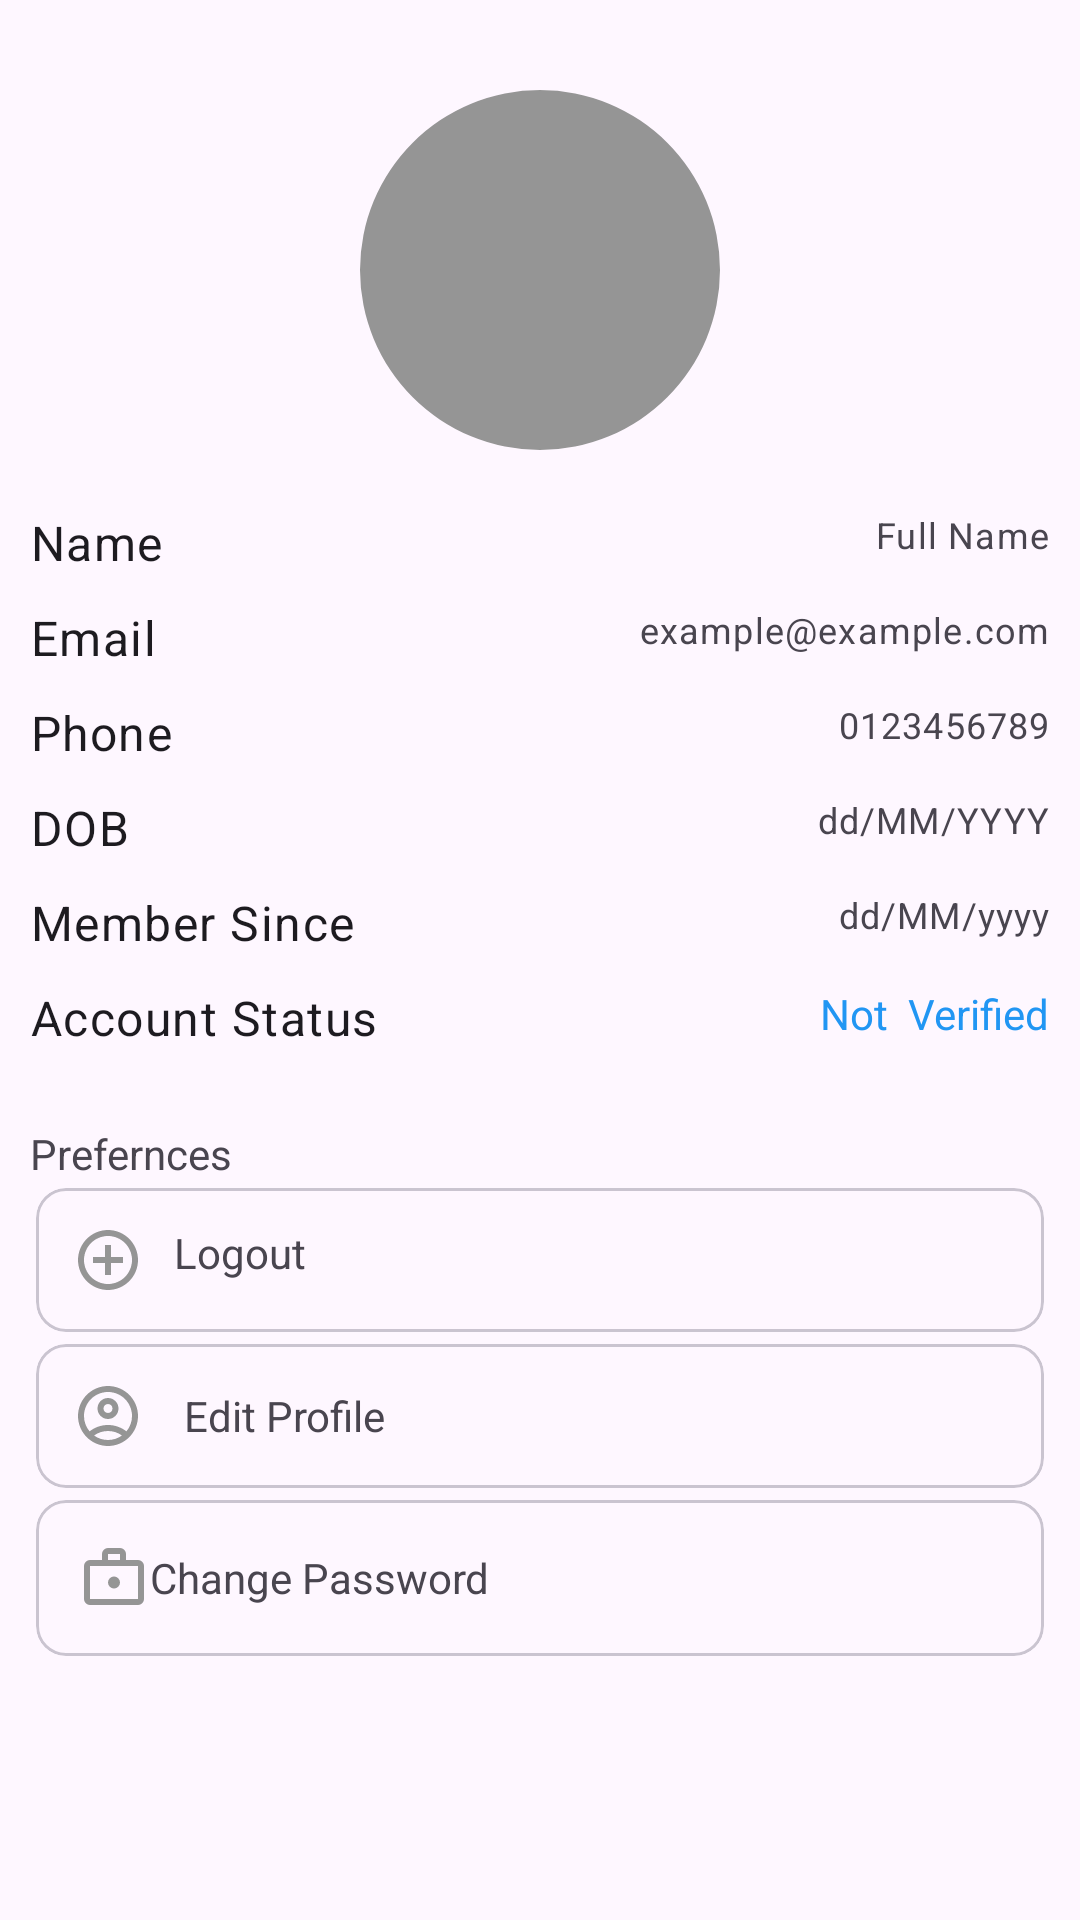

Here is an Android app screen rendered from its layout file. Give the layout XML and the strings, colors and styles it references.
<!-- AndroidManifest.xml: application theme Theme.MarketoX -->
<!-- res/layout/fragment_account.xml -->
<?xml version="1.0" encoding="utf-8"?>
<ScrollView xmlns:android="http://schemas.android.com/apk/res/android"
    xmlns:tools="http://schemas.android.com/tools"
    android:layout_width="match_parent"
    android:layout_height="match_parent"
    xmlns:app="http://schemas.android.com/apk/res-auto"
    android:padding="10dp"
    tools:context=".AccountFragment">
    
    <RelativeLayout
        android:layout_width="match_parent"
        android:layout_height="wrap_content">

        <com.google.android.material.imageview.ShapeableImageView
            android:id="@+id/profileIv"
            android:layout_width="120dp"
            android:layout_height="120dp"
            android:layout_centerHorizontal="true"
            android:layout_marginTop="20dp"
            android:background="@color/colorGray01"
            android:scaleType="centerCrop"
            android:src="@drawable/ic_person2_white"
            app:shapeAppearanceOverlay="@style/ImageStyle_Circle"/>
        
        
        
        <TextView
            android:id="@+id/nameLabelTv"
            style="@style/TextAppearance.MaterialComponents.Body1"
            android:layout_width="wrap_content"
            android:layout_height="wrap_content"
            android:layout_below="@id/profileIv"
            android:layout_marginTop="20dp"
            android:text="Name"/>
        
        <TextView
            android:id="@+id/nameTv"
            android:textAppearance="@style/TextAppearance.MaterialComponents.Caption"
            android:layout_width="wrap_content"
            android:layout_height="wrap_content"
            android:layout_below="@id/profileIv"
            android:layout_alignParentEnd="true"
            android:layout_marginTop="20dp"
            android:text="Full Name"/>
        
        <TextView
            android:id="@+id/emailLabelTv"
            style="@style/TextAppearance.MaterialComponents.Body1"
            android:layout_width="wrap_content"
            android:layout_height="wrap_content"
            android:layout_below="@id/nameLabelTv"
            android:layout_marginTop="10dp"
            android:text="Email"/>
        
        <TextView
            android:id="@+id/emailTv"
            style="@style/TextAppearance.MaterialComponents.Caption"
            android:layout_width="wrap_content"
            android:layout_height="wrap_content"
            android:layout_below="@id/nameLabelTv"
            android:layout_alignParentEnd="true"
            android:layout_marginTop="10dp"
            android:text="example@example.com"/>

        <TextView
            android:id="@+id/phoneLabelTv"
            style="@style/TextAppearance.MaterialComponents.Body1"
            android:layout_width="wrap_content"
            android:layout_height="wrap_content"
            android:layout_below="@id/emailLabelTv"
            android:layout_marginTop="10dp"
            android:text="Phone"/>
        
        <TextView
            android:id="@+id/phoneTv"
            style="@style/TextAppearance.MaterialComponents.Caption"
            android:layout_width="wrap_content"
            android:layout_height="wrap_content"
            android:layout_below="@id/emailLabelTv"
            android:layout_marginTop="10dp"
            android:layout_alignParentEnd="true"
            android:text="0123456789"/>

        <TextView
            android:id="@+id/dobLabelTv"
            style="@style/TextAppearance.MaterialComponents.Body1"
            android:layout_width="wrap_content"
            android:layout_height="wrap_content"
            android:layout_below="@id/phoneLabelTv"
            android:layout_marginTop="10dp"
            android:text="DOB"/>

        <TextView
            android:id="@+id/dobTv"
            style="@style/TextAppearance.MaterialComponents.Caption"
            android:layout_width="wrap_content"
            android:layout_height="wrap_content"
            android:layout_below="@id/phoneLabelTv"
            android:layout_alignParentEnd="true"
            android:text="dd/MM/YYYY"
            android:layout_marginTop="10dp"/>

        <TextView
            android:id="@+id/memberSinceLabelTv"
            style="@style/TextAppearance.MaterialComponents.Body1"
            android:layout_width="wrap_content"
            android:layout_height="wrap_content"
            android:layout_below="@id/dobLabelTv"
            android:layout_marginTop="10dp"
            android:text="Member Since"/>
        
        <TextView
            android:id="@+id/memberSinceTv"
            style="@style/TextAppearance.MaterialComponents.Caption"
            android:layout_width="wrap_content"
            android:layout_height="wrap_content"
            android:layout_below="@id/dobLabelTv"
            android:layout_alignParentEnd="true"
            android:layout_marginTop="10dp"
            android:text="dd/MM/yyyy"/>
        
        <TextView
            android:id="@+id/verificationLabelTv"
            style="@style/TextAppearance.MaterialComponents.Body1"
            android:layout_width="wrap_content"
            android:layout_height="wrap_content"
            android:layout_below="@id/memberSinceLabelTv"
            android:layout_marginTop="10dp"
            android:text="Account Status"/>

        <TextView
            android:id="@+id/verificationTv"
            android:layout_width="wrap_content"
            android:layout_height="wrap_content"
            android:layout_marginTop="10dp"
            android:layout_alignParentEnd="true"
            android:layout_below="@id/memberSinceLabelTv"
            android:text="Not  Verified"
            android:textColor="@color/Blue"/>


        <LinearLayout
            android:layout_width="match_parent"
            android:layout_height="wrap_content"
            android:layout_below="@id/verificationLabelTv"
            android:layout_marginTop="20dp"
            android:orientation="vertical">

            <TextView
                android:layout_width="match_parent"
                android:layout_height="wrap_content"
                android:layout_marginTop="5dp"
                android:text="Prefernces"/>
            
            <com.google.android.material.card.MaterialCardView
                android:id="@+id/logoutCv"
                android:layout_width="match_parent"
                android:layout_height="wrap_content"
                android:layout_margin="2dp"
                android:clickable="true"
                android:focusable="true"
                android:foreground="?selectableItemBackground"
                app:cardCornerRadius="10dp"
                app:contentPadding="12dp">
                
                <TextView
                    android:layout_width="match_parent"
                    android:layout_height="wrap_content"
                    android:drawableStart="@drawable/ic_logout_gray"
                    android:layout_gravity="center_vertical"
                    android:drawablePadding="10dp"
                    android:drawableEnd="@drawable/ic_next_gray"
                    android:text="Logout"/>
            </com.google.android.material.card.MaterialCardView>

            <com.google.android.material.card.MaterialCardView
                android:id="@+id/editprofileCv"
                android:layout_width="match_parent"
                android:layout_height="wrap_content"
                android:layout_margin="2dp"
                android:clickable="true"
                android:focusable="true"
                android:foreground="?selectableItemBackground"
                app:cardCornerRadius="10dp"
                app:contentPadding="12dp"
                android:contentDescription="Edit Profile">

                <TextView
                    android:layout_width="match_parent"
                    android:layout_height="wrap_content"
                    android:drawableStart="@drawable/ic_person_gray"
                    android:text=" Edit Profile "
                    android:gravity="center_vertical"
                    android:drawablePadding="10dp"
                    android:drawableEnd="@drawable/ic_next_gray"/>

            </com.google.android.material.card.MaterialCardView>
            <com.google.android.material.card.MaterialCardView
                android:id="@+id/changePasswordCv"
                android:layout_width="match_parent"
                android:layout_height="wrap_content"
                android:layout_margin="2dp"
                android:clickable="true"
                android:focusable="true"
                android:foreground="?selectableItemBackground"
                app:cardCornerRadius="10dp"
                app:contentPadding="14dp"
                android:contentDescription="Change Password">
                
                <TextView
                    android:layout_width="match_parent"
                    android:layout_height="wrap_content"
                    android:text="Change Password"
                    android:gravity="center_vertical"
                    android:drawableEnd="@drawable/ic_next_gray"
                    android:drawableStart="@drawable/ic_lock_gray"
                    />

                
                
            </com.google.android.material.card.MaterialCardView>




        </LinearLayout>


    </RelativeLayout>

</ScrollView>
<!-- resources referenced by this layout -->
<resources>
  <color name="Blue">#2196F3</color>
  <color name="colorGray01">#959595</color>
  <!-- drawable ic_lock_gray (drawable) -->
  <vector xmlns:android="http://schemas.android.com/apk/res/android" android:height="24dp" android:tint="#959595" android:viewportHeight="960" android:viewportWidth="960" android:width="24dp">
        
      <path android:fillColor="@android:color/white" android:pathData="M480,620Q513,620 536.5,596.5Q560,573 560,540Q560,507 536.5,483.5Q513,460 480,460Q447,460 423.5,483.5Q400,507 400,540Q400,573 423.5,596.5Q447,620 480,620ZM160,840Q127,840 103.5,816.5Q80,793 80,760L80,320Q80,287 103.5,263.5Q127,240 160,240L320,240L320,160Q320,127 343.5,103.5Q367,80 400,80L560,80Q593,80 616.5,103.5Q640,127 640,160L640,240L800,240Q833,240 856.5,263.5Q880,287 880,320L880,760Q880,793 856.5,816.5Q833,840 800,840L160,840ZM160,760L800,760Q800,760 800,760Q800,760 800,760L800,320Q800,320 800,320Q800,320 800,320L160,320Q160,320 160,320Q160,320 160,320L160,760Q160,760 160,760Q160,760 160,760ZM400,240L560,240L560,160Q560,160 560,160Q560,160 560,160L400,160Q400,160 400,160Q400,160 400,160L400,240ZM160,760Q160,760 160,760Q160,760 160,760L160,320Q160,320 160,320Q160,320 160,320L160,320Q160,320 160,320Q160,320 160,320L160,760Q160,760 160,760Q160,760 160,760Z"/>
      
  </vector>
  <!-- drawable ic_logout_gray (drawable) -->
  <vector xmlns:android="http://schemas.android.com/apk/res/android" android:height="24dp" android:tint="#959595" android:viewportHeight="24" android:viewportWidth="24" android:width="24dp">
        
      <path android:fillColor="@android:color/white" android:pathData="M13,7h-2v4L7,11v2h4v4h2v-4h4v-2h-4L13,7zM12,2C6.49,2 2,6.49 2,12s4.49,10 10,10 10,-4.49 10,-10S17.51,2 12,2zM12,20c-4.41,0 -8,-3.59 -8,-8s3.59,-8 8,-8 8,3.59 8,8 -3.59,8 -8,8z"/>
      
  </vector>
  <!-- drawable ic_person_gray (drawable) -->
  <vector xmlns:android="http://schemas.android.com/apk/res/android" android:height="24dp" android:tint="#959595" android:viewportHeight="24" android:viewportWidth="24" android:width="24dp">
        
      <path android:fillColor="@android:color/white" android:pathData="M12,2C6.48,2 2,6.48 2,12s4.48,10 10,10s10,-4.48 10,-10S17.52,2 12,2zM7.35,18.5C8.66,17.56 10.26,17 12,17s3.34,0.56 4.65,1.5C15.34,19.44 13.74,20 12,20S8.66,19.44 7.35,18.5zM18.14,17.12L18.14,17.12C16.45,15.8 14.32,15 12,15s-4.45,0.8 -6.14,2.12l0,0C4.7,15.73 4,13.95 4,12c0,-4.42 3.58,-8 8,-8s8,3.58 8,8C20,13.95 19.3,15.73 18.14,17.12z"/>
        
      <path android:fillColor="@android:color/white" android:pathData="M12,6c-1.93,0 -3.5,1.57 -3.5,3.5S10.07,13 12,13s3.5,-1.57 3.5,-3.5S13.93,6 12,6zM12,11c-0.83,0 -1.5,-0.67 -1.5,-1.5S11.17,8 12,8s1.5,0.67 1.5,1.5S12.83,11 12,11z"/>
      
  </vector>
  <style name="ImageStyle_Circle">
          <item name="cornerSize">50%</item>
          <item name="cornerFamily">rounded</item>
          
      </style>
  <style name="Theme.MarketoX" parent="Base.Theme.MarketoX" />
  <style name="Base.Theme.MarketoX" parent="Theme.Material3.DayNight.NoActionBar">
          
          
      </style>
</resources>
